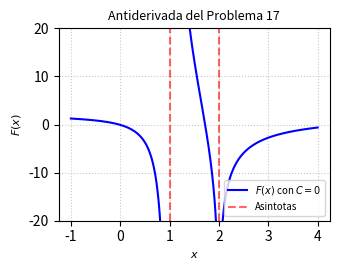

Python code for this plot: (Note: this script raises an exception after producing the figure.)
import matplotlib
matplotlib.use('Agg')
import numpy as np
import matplotlib.pyplot as plt

# Definir el dominio evitando la asíntota x = 1 y x = 2
x1 = np.linspace(-1, 0.95, 400)
x2 = np.linspace(1.05, 1.95, 400)
x3 = np.linspace(2.05, 4.0, 400)

# Antiderivada F(x) con C = 0
def F(x):
    return 10 * np.log(np.abs(x - 2)) - 9 * np.log(np.abs(x - 1)) + 7 / (x - 1)

y1 = F(x1)
y2 = F(x2)
y3 = F(x3)

# Configuración de la gráfica para dos columnas IEEE
plt.figure(figsize=(3.5, 2.8))

plt.plot(x1, y1, 'b-', label=r'$F(x)$ con $C=0$')
plt.plot(x2, y2, 'b-')
plt.plot(x3, y3, 'b-')

plt.axvline(x=1, color='r', linestyle='--', alpha=0.6, label='Asintotas')
plt.axvline(x=2, color='r', linestyle='--', alpha=0.6)

plt.title('Antiderivada del Problema 17', fontsize=9)
plt.xlabel('$x$', fontsize=8)
plt.ylabel('$F(x)$', fontsize=8)
plt.ylim(-20, 20)
plt.grid(True, linestyle=':', alpha=0.7)
plt.legend(fontsize=7, loc='lower right')

plt.tight_layout()
plt.savefig('SEM03_P17_grafica.png', dpi=300)
plt.close()
plt.savefig(r'semana_03/graficas/SEM03_P17_grafica.png', dpi=300, bbox_inches='tight')
plt.close()
